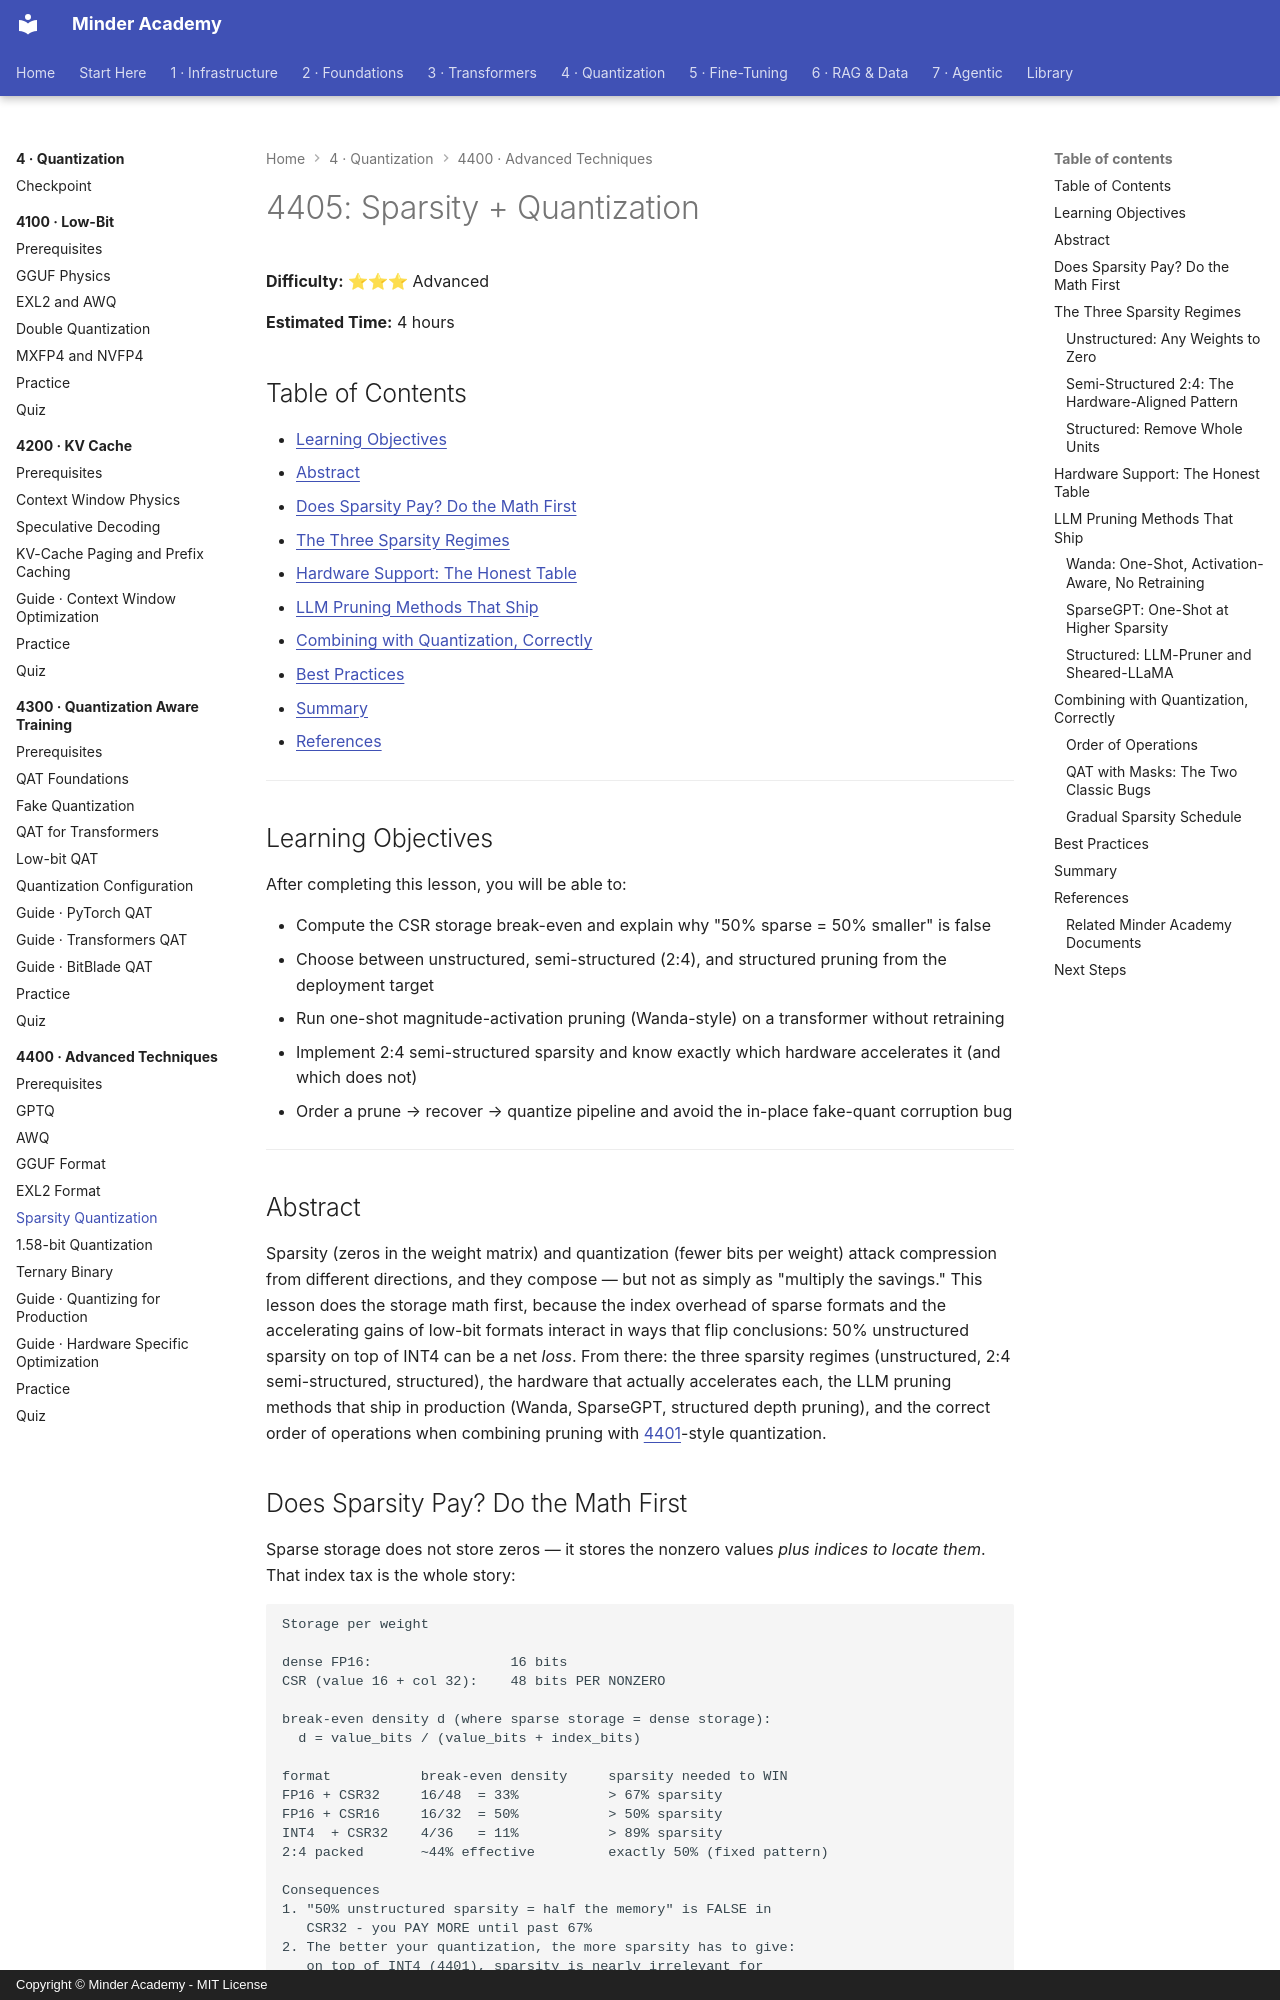

repository: minderhq/academy · page: phases/phase4-quantization/4400-advanced-techniques/4405-Sparsity-Quantization/index.html · generator: mkdocs · copyright: Copyright © Minder Academy - MIT License

---
Document ID: 4405
Title: "4405: Sparsity + Quantization"
Phase: 4
Module: 4400
Last Updated: 2026-10-23
Status: Complete
Difficulty: Advanced
Estimated Time: 4 hours
Prerequisites: See module README
Related: See module README
Tags: ['quantization', 'sparsity', 'pruning', 'compression', 'inference']
---

# 4405: Sparsity + Quantization

**Difficulty:** ⭐⭐⭐ Advanced

**Estimated Time:** 4 hours

## Table of Contents

- [Learning Objectives](#learning-objectives)
- [Abstract](#abstract)
- [Does Sparsity Pay? Do the Math First](#does-sparsity-pay-do-the-math-first)
- [The Three Sparsity Regimes](#the-three-sparsity-regimes)
- [Hardware Support: The Honest Table](#hardware-support-the-honest-table)
- [LLM Pruning Methods That Ship](#llm-pruning-methods-that-ship)
- [Combining with Quantization, Correctly](#combining-with-quantization-correctly)
- [Best Practices](#best-practices)
- [Summary](#summary)
- [References](#references)

---

## Learning Objectives

After completing this lesson, you will be able to:

- Compute the CSR storage break-even and explain why "50% sparse = 50% smaller" is false
- Choose between unstructured, semi-structured (2:4), and structured pruning from the deployment target
- Run one-shot magnitude-activation pruning (Wanda-style) on a transformer without retraining
- Implement 2:4 semi-structured sparsity and know exactly which hardware accelerates it (and which does not)
- Order a prune → recover → quantize pipeline and avoid the in-place fake-quant corruption bug

---

## Abstract

Sparsity (zeros in the weight matrix) and quantization (fewer bits per weight) attack compression from different directions, and they compose — but not as simply as "multiply the savings." This lesson does the storage math first, because the index overhead of sparse formats and the accelerating gains of low-bit formats interact in ways that flip conclusions: 50% unstructured sparsity on top of INT4 can be a net *loss*. From there: the three sparsity regimes (unstructured, 2:4 semi-structured, structured), the hardware that actually accelerates each, the LLM pruning methods that ship in production (Wanda, SparseGPT, structured depth pruning), and the correct order of operations when combining pruning with [4401](./4401-GPTQ.md)-style quantization.
